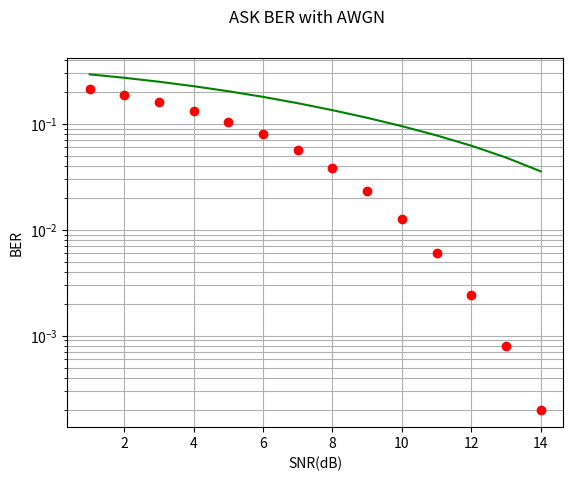

Write Python code to recreate this figure.
import numpy as np
import numpy.random as nr
import matplotlib.pyplot as plt
from scipy.stats import norm

Blocklength=10000000
SNRdB=np.arange(1,14.1,1)
SNR = 10**(SNRdB/10)
BER=np.zeros(np.size(SNRdB))
sys=nr.randint(0,2,Blocklength) #signal
noise=nr.normal(0,1,Blocklength)
for k in range(SNRdB.size):
    TxBits=np.sqrt(SNR[k])*sys
    RxBits=TxBits+noise #signal+noise
    DecBits= RxBits>(np.sqrt(SNR[k]/2))
    BER[k]=BER[k]+np.sum(DecBits!=sys)#we want count no of false hence we use != to convert false to true 
BER=BER/Blocklength
plt.yscale('log')
plt.plot(SNRdB,BER,'g-')
plt.plot(SNRdB,1-norm.cdf(np.sqrt(SNR/2)),'ro')
plt.grid(2,which='both')
plt.suptitle('ASK BER with AWGN')
plt.xlabel('SNR(dB)')
plt.ylabel('BER')
plt.show()